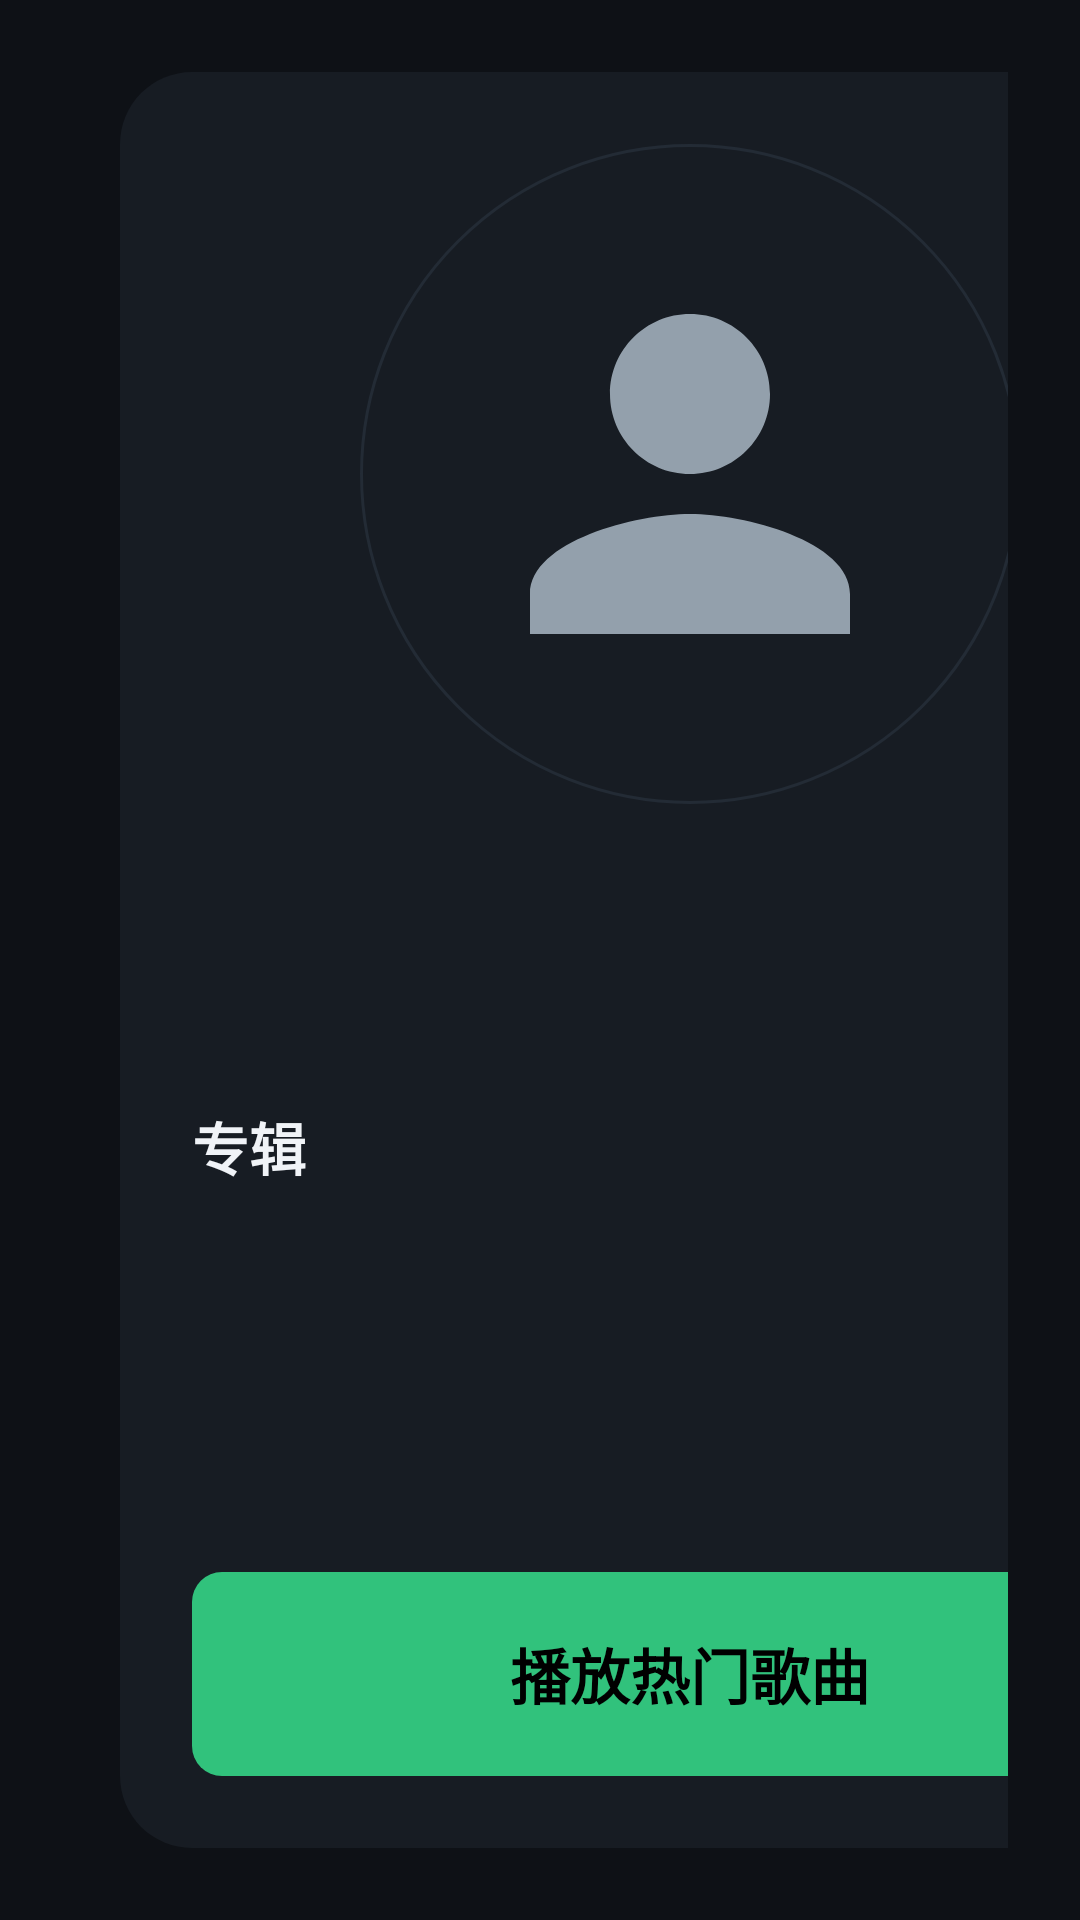

Produce the Android XML layout that renders to this screen, including the resource entries it uses.
<!-- AndroidManifest.xml: application theme Theme.CarAudioPlayer -->
<!-- res/layout/fragment_singer_detail.xml -->
<?xml version="1.0" encoding="utf-8"?>
<LinearLayout xmlns:android="http://schemas.android.com/apk/res/android"
    android:layout_width="match_parent"
    android:layout_height="match_parent"
    android:background="@color/bg_main"
    android:orientation="horizontal"
    android:clickable="true"
    android:padding="@dimen/page_padding">

    
    <LinearLayout
        android:layout_width="0dp"
        android:layout_height="match_parent"
        android:layout_weight="1"
        android:orientation="vertical">

        <LinearLayout
            android:layout_width="match_parent"
            android:layout_height="64dp"
            android:gravity="center_vertical"
            android:orientation="horizontal">

            <ImageView
                android:id="@+id/btn_back"
                android:layout_width="52dp"
                android:layout_height="52dp"
                android:background="@drawable/bg_search_box"
                android:contentDescription="返回"
                android:padding="13dp"
                android:src="@drawable/ic_back"
                android:tint="@color/text_primary" />

            <TextView
                android:id="@+id/tv_title"
                android:layout_width="0dp"
                android:layout_height="wrap_content"
                android:layout_marginStart="16dp"
                android:layout_weight="1"
                android:ellipsize="end"
                android:maxLines="1"
                android:textColor="@color/text_primary"
                android:textSize="24sp"
                android:textStyle="bold" />

            <TextView
                android:id="@+id/tv_hint"
                android:layout_width="wrap_content"
                android:layout_height="wrap_content"
                android:text="加载中…"
                android:textColor="@color/text_hint"
                android:textSize="14sp" />
        </LinearLayout>

        <TextView
            android:layout_width="wrap_content"
            android:layout_height="wrap_content"
            android:layout_marginStart="4dp"
            android:layout_marginBottom="4dp"
            android:text="热门歌曲"
            android:textColor="@color/text_secondary"
            android:textSize="17sp" />

        <androidx.recyclerview.widget.RecyclerView
            android:id="@+id/rv_songs"
            android:layout_width="match_parent"
            android:layout_height="0dp"
            android:layout_weight="1" />
    </LinearLayout>

    
    <LinearLayout
        android:layout_width="380dp"
        android:layout_height="match_parent"
        android:layout_marginStart="16dp"
        android:background="@drawable/bg_card_round"
        android:gravity="center_horizontal"
        android:orientation="vertical"
        android:padding="24dp">

        <ImageView
            android:id="@+id/iv_avatar"
            android:layout_width="220dp"
            android:layout_height="220dp"
            android:background="@drawable/bg_avatar"
            android:contentDescription="歌手头像"
            android:padding="30dp"
            android:src="@drawable/ic_person"
            android:tint="@color/text_secondary" />

        <TextView
            android:id="@+id/tv_name"
            android:layout_width="match_parent"
            android:layout_height="wrap_content"
            android:layout_marginTop="16dp"
            android:ellipsize="end"
            android:gravity="center"
            android:maxLines="1"
            android:textColor="@color/text_primary"
            android:textSize="26sp"
            android:textStyle="bold" />

        <TextView
            android:id="@+id/tv_desc"
            android:layout_width="match_parent"
            android:layout_height="wrap_content"
            android:layout_marginTop="10dp"
            android:ellipsize="end"
            android:gravity="center"
            android:maxLines="4"
            android:textColor="@color/text_secondary"
            android:textSize="14sp" />

        <TextView
            android:layout_width="wrap_content"
            android:layout_height="wrap_content"
            android:layout_gravity="start"
            android:layout_marginTop="20dp"
            android:text="专辑"
            android:textColor="@color/text_primary"
            android:textSize="19sp"
            android:textStyle="bold" />

        <androidx.recyclerview.widget.RecyclerView
            android:id="@+id/rv_albums"
            android:layout_width="match_parent"
            android:layout_height="wrap_content"
            android:layout_marginTop="4dp"
            android:overScrollMode="never" />

        <Space
            android:layout_width="match_parent"
            android:layout_height="0dp"
            android:layout_weight="1" />

        <TextView
            android:id="@+id/btn_play_all"
            android:layout_width="match_parent"
            android:layout_height="68dp"
            android:background="@drawable/bg_btn_primary"
            android:gravity="center"
            android:text="播放热门歌曲"
            android:textColor="@color/black"
            android:textSize="20sp"
            android:textStyle="bold" />
    </LinearLayout>
</LinearLayout>
<!-- resources referenced by this layout -->
<resources>
  <color name="bg_main">#FF0E1116</color>
  <color name="black">#FF000000</color>
  <color name="text_hint">#FF5C6670</color>
  <color name="text_primary">#FFF0F3F7</color>
  <color name="text_secondary">#FF93A0AC</color>
  <dimen name="page_padding">24dp</dimen>
  <!-- drawable bg_avatar (drawable) -->
  <?xml version="1.0" encoding="utf-8"?>
  <shape xmlns:android="http://schemas.android.com/apk/res/android" android:shape="oval">
      <solid android:color="@color/bg_card" />
      <stroke android:width="1dp" android:color="@color/divider" />
  </shape>
  <!-- drawable bg_btn_primary (drawable) -->
  <?xml version="1.0" encoding="utf-8"?>
  <shape xmlns:android="http://schemas.android.com/apk/res/android" android:shape="rectangle">
      <corners android:radius="@dimen/corner_radius_small" />
      <solid android:color="@color/color_primary" />
  </shape>
  <!-- drawable bg_card_round (drawable) -->
  <?xml version="1.0" encoding="utf-8"?>
  <shape xmlns:android="http://schemas.android.com/apk/res/android" android:shape="rectangle">
      <corners android:radius="24dp" />
      <solid android:color="@color/bg_card" />
  </shape>
  <!-- drawable bg_search_box (drawable) -->
  <?xml version="1.0" encoding="utf-8"?>
  <shape xmlns:android="http://schemas.android.com/apk/res/android" android:shape="rectangle">
      <corners android:radius="32dp" />
      <solid android:color="@color/bg_card" />
      <stroke android:width="1dp" android:color="@color/divider" />
  </shape>
  <!-- drawable ic_back (drawable) -->
  <vector xmlns:android="http://schemas.android.com/apk/res/android"
      android:width="24dp" android:height="24dp"
      android:viewportWidth="24" android:viewportHeight="24">
      <path android:fillColor="#FFFFFFFF"
          android:pathData="M20,11H7.83l5.59,-5.59L12,4l-8,8 8,8 1.41,-1.41L7.83,13H20v-2z" />
  </vector>
  <!-- drawable ic_person (drawable) -->
  <vector xmlns:android="http://schemas.android.com/apk/res/android"
      android:width="24dp" android:height="24dp"
      android:viewportWidth="24" android:viewportHeight="24">
      <path android:fillColor="#FFFFFFFF"
          android:pathData="M12,12c2.21,0 4,-1.79 4,-4s-1.79,-4 -4,-4 -4,1.79 -4,4 1.79,4 4,4zM12,14c-2.67,0 -8,1.34 -8,4v2h16v-2c0,-2.66 -5.33,-4 -8,-4z" />
  </vector>
  <style name="Theme.CarAudioPlayer" parent="Theme.MaterialComponents.NoActionBar">
          <item name="colorPrimary">@color/color_primary</item>
          <item name="colorPrimaryVariant">@color/color_primary_dark</item>
          <item name="colorOnPrimary">@color/black</item>
          <item name="colorSecondary">@color/color_accent</item>
          <item name="colorOnSecondary">@color/black</item>
  
          <item name="android:statusBarColor" tools:targetApi="l">@color/bg_nav</item>
          <item name="android:windowBackground">@color/bg_main</item>
          <item name="android:textColorPrimary">@color/text_primary</item>
          <item name="android:textColorSecondary">@color/text_secondary</item>
          <item name="android:navigationBarColor" tools:targetApi="l">@color/bg_nav</item>
          <item name="android:windowLightStatusBar" tools:targetApi="m">false</item>
      </style>
  <color name="bg_card">#FF171C23</color>
  <color name="divider">#FF232B35</color>
  <dimen name="corner_radius_small">10dp</dimen>
  <color name="color_primary">#FF31C27C</color>
  <color name="color_primary_dark">#FF1FA368</color>
  <color name="color_accent">#FF31C27C</color>
  <color name="bg_nav">#FF12161D</color>
</resources>
